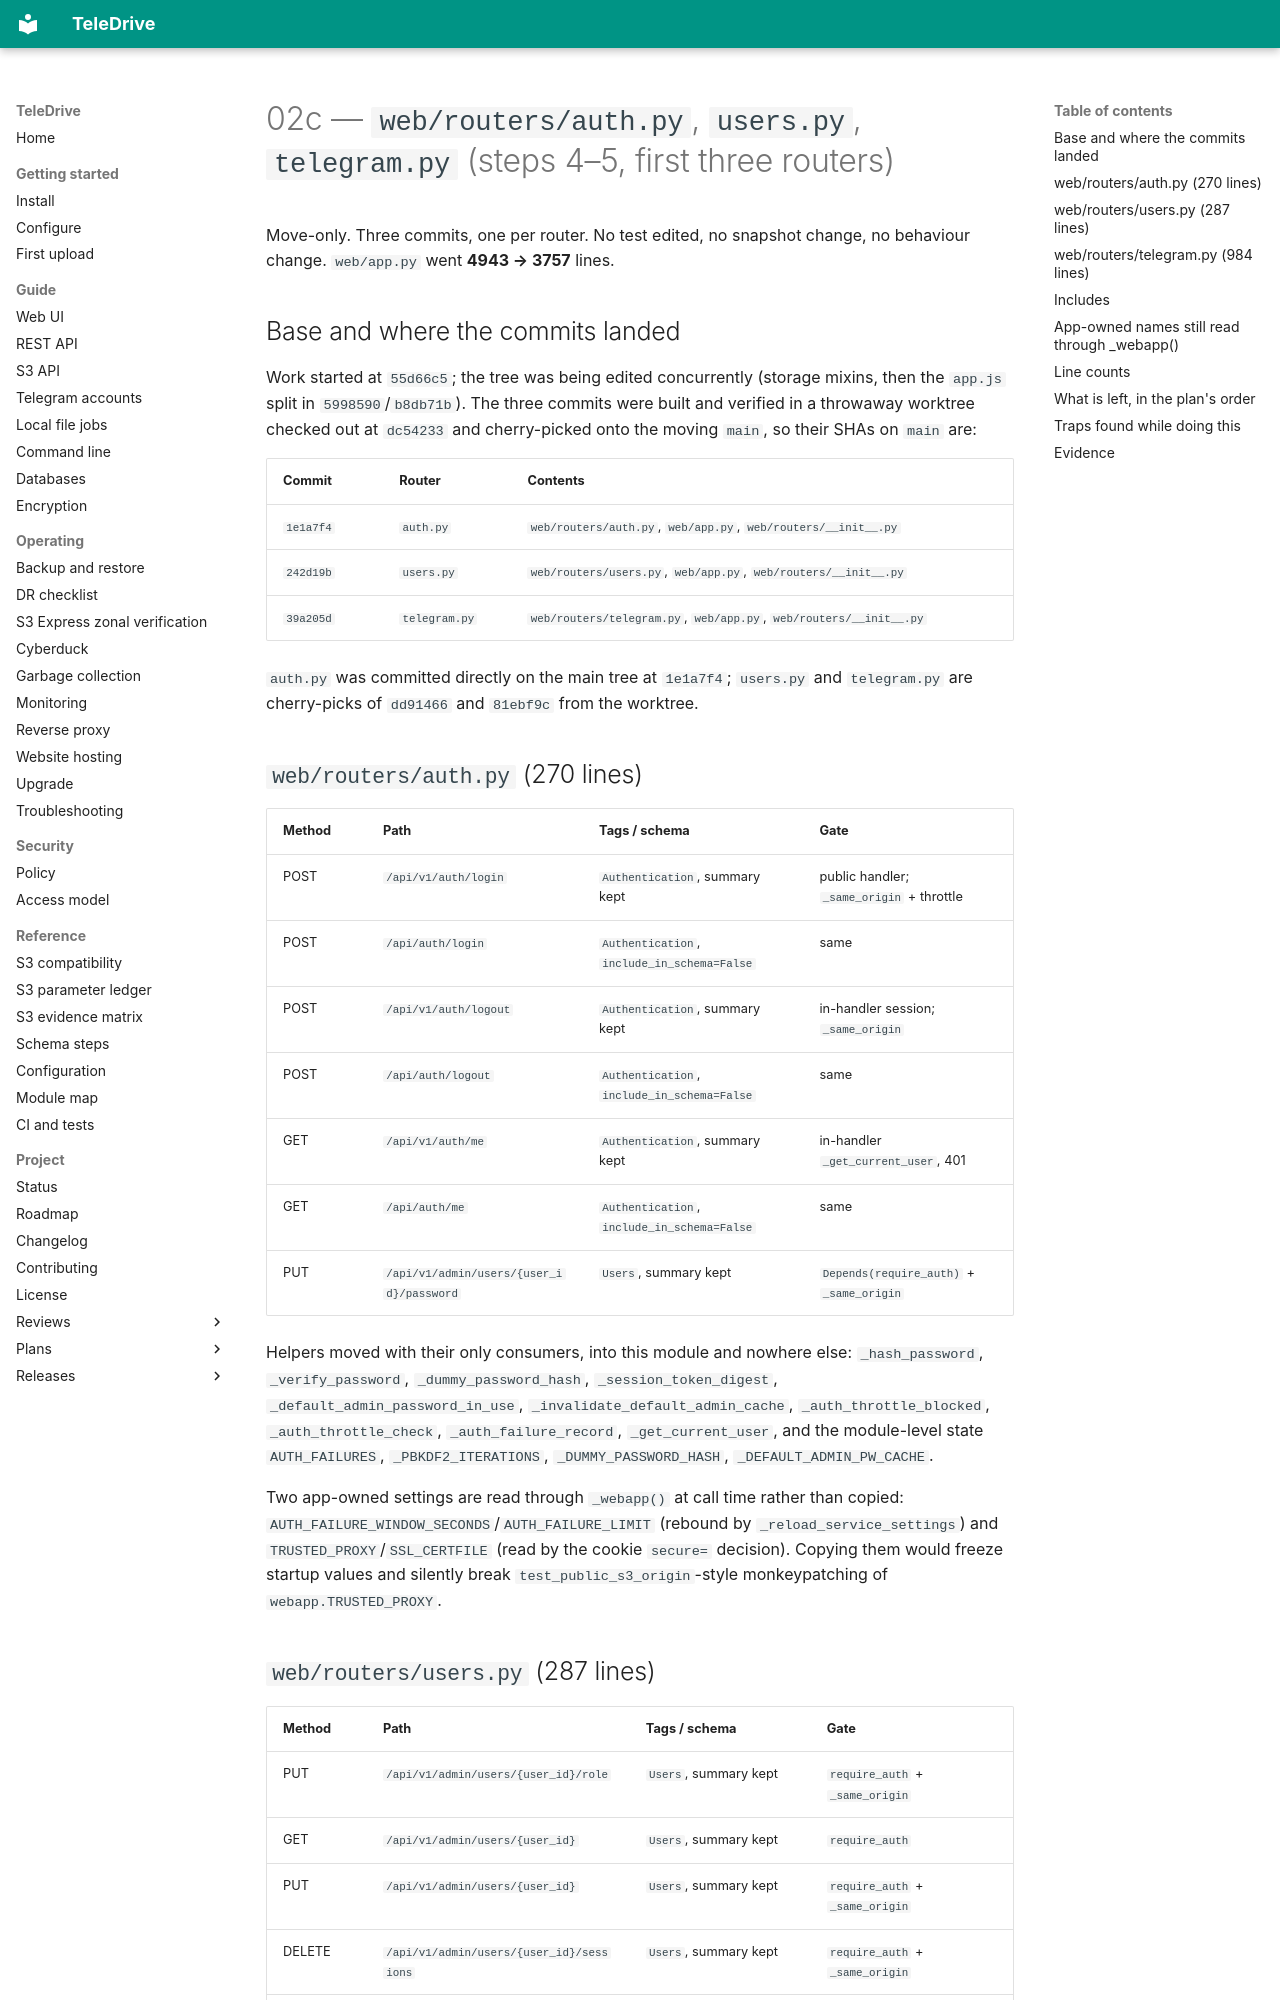

repository: babico/TeleDrive · page: handoffs/02c-app-routers-auth-users-telegram/index.html · generator: mkdocs

# 02c — `web/routers/auth.py`, `users.py`, `telegram.py` (steps 4–5, first three routers)

Move-only. Three commits, one per router. No test edited, no snapshot change,
no behaviour change. `web/app.py` went **4943 → 3757** lines.

## Base and where the commits landed

Work started at `55d66c5`; the tree was being edited concurrently (storage
mixins, then the `app.js` split in `5998590`/`b8db71b`). The three commits were
built and verified in a throwaway worktree checked out at `dc54233` and
cherry-picked onto the moving `main`, so their SHAs on `main` are:

| Commit | Router | Contents |
|---|---|---|
| `1e1a7f4` | `auth.py` | `web/routers/auth.py`, `web/app.py`, `web/routers/__init__.py` |
| `242d19b` | `users.py` | `web/routers/users.py`, `web/app.py`, `web/routers/__init__.py` |
| `39a205d` | `telegram.py` | `web/routers/telegram.py`, `web/app.py`, `web/routers/__init__.py` |

`auth.py` was committed directly on the main tree at `1e1a7f4`; `users.py` and
`telegram.py` are cherry-picks of `dd91466` and `81ebf9c` from the worktree.

## `web/routers/auth.py` (270 lines)

| Method | Path | Tags / schema | Gate |
|---|---|---|---|
| POST | `/api/v1/auth/login` | `Authentication`, summary kept | public handler; `_same_origin` + throttle |
| POST | `/api/auth/login` | `Authentication`, `include_in_schema=False` | same |
| POST | `/api/v1/auth/logout` | `Authentication`, summary kept | in-handler session; `_same_origin` |
| POST | `/api/auth/logout` | `Authentication`, `include_in_schema=False` | same |
| GET | `/api/v1/auth/me` | `Authentication`, summary kept | in-handler `_get_current_user`, 401 |
| GET | `/api/auth/me` | `Authentication`, `include_in_schema=False` | same |
| PUT | `/api/v1/admin/users/{user_id}/password` | `Users`, summary kept | `Depends(require_auth)` + `_same_origin` |

Helpers moved with their only consumers, into this module and nowhere else:
`_hash_password`, `_verify_password`, `_dummy_password_hash`,
`_session_token_digest`, `_default_admin_password_in_use`,
`_invalidate_default_admin_cache`, `_auth_throttle_blocked`,
`_auth_throttle_check`, `_auth_failure_record`, `_get_current_user`, and the
module-level state `AUTH_FAILURES`, `_PBKDF2_ITERATIONS`,
`_DUMMY_PASSWORD_HASH`, `_DEFAULT_ADMIN_PW_CACHE`.

Two app-owned settings are read through `_webapp()` at call time rather than
copied: `AUTH_FAILURE_WINDOW_SECONDS`/`AUTH_FAILURE_LIMIT` (rebound by
`_reload_service_settings`) and `TRUSTED_PROXY`/`SSL_CERTFILE` (read by the
cookie `secure=` decision). Copying them would freeze startup values and
silently break `test_public_s3_origin`-style monkeypatching of
`webapp.TRUSTED_PROXY`.
